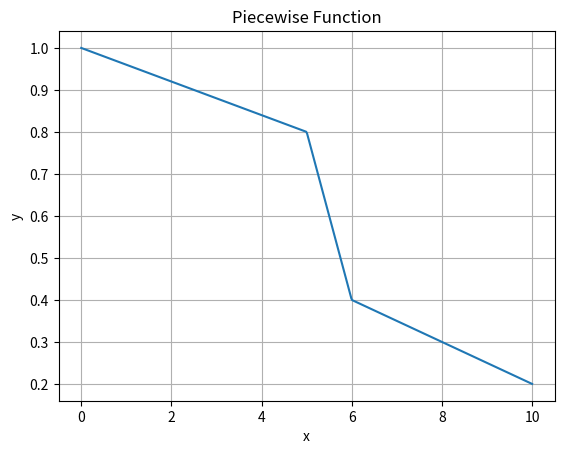

This figure's Python source:
#import matplotlib.pyplot as plt
#
#def plot_square_wave(values):
#    x_points = []
#    y_points = []
#    
#    y = 0  # Initial y value
#    for value in values:
#        # Add points for the vertical line segments
#        x_points.append(value)
#        y_points.append(y)
#        
#        y = 1 - y  # Toggle y-value
#        
#        # Add points for the horizontal line segments
#        x_points.append(value)
#        y_points.append(y)
#        
#    plt.step(x_points, y_points, where='post')
#    plt.xlabel('x')
#    plt.ylabel('y')
#    plt.title('Square Wave Plot')
#    plt.grid(True)
#    plt.show()
#
## Test the function
#values = [0, 1, 2, 3, 4, 5, 6]
#plot_square_wave(values)

#import matplotlib.pyplot as plt
#import random
#
#def plot_random_square_wave(values):
#    x_points = []
#    y_points = []
#
#    y = 0  # Initial y value
#    for value in values:
#        # Add points for the vertical line segments
#        x_points.append(value)
#        y_points.append(y)
#
#        # Randomly toggle y-value
#        y = random.choice([0, 1])
#
#        # Add points for the horizontal line segments
#        x_points.append(value)
#        y_points.append(y)
#
#    plt.step(x_points, y_points, where='post')
#    plt.xlabel('Time')
#    plt.ylabel('State (On/Off)')
#    plt.title('Randomly Flickering Light Simulation')
#    plt.grid(True)
#    plt.show()
#
## Test the function
#values = [i for i in range(20)]
#plot_random_square_wave(values)

import matplotlib.pyplot as plt
import numpy as np
import random

# Define the piecewise function
def piecewise_function(x):
    if 0 <= x <= 5:
        return 1 - x*0.2/5  # Drop 0.2 in 5
    elif 5 < x <= 6:
        return 0.8 - (x - 5)*0.4/1 # drop 0.4 in 1
    elif 6 < x <= 10:
        return 0.4 - (x - 6)*0.2/4 # drop 0.2 in 4
    else:
        return None

# Generate x values
x_values = np.linspace(0, 10, 500)

# Generate y values based on the piecewise function
y_values = [piecewise_function(x) for x in x_values]

plt.plot(x_values, y_values)
plt.xlabel('x')
plt.ylabel('y')
plt.title('Piecewise Function')
plt.grid(True)
plt.show()

duration = 3.0
tsum = 0.0
intervals = []
while True:
    interval = piecewise_function(random.random() * 10)
    if interval <= 0: break
    tsum += interval
    if tsum > duration:
        intervals.append(duration - sum(intervals))
        break
    intervals.append(interval)
print(intervals)

